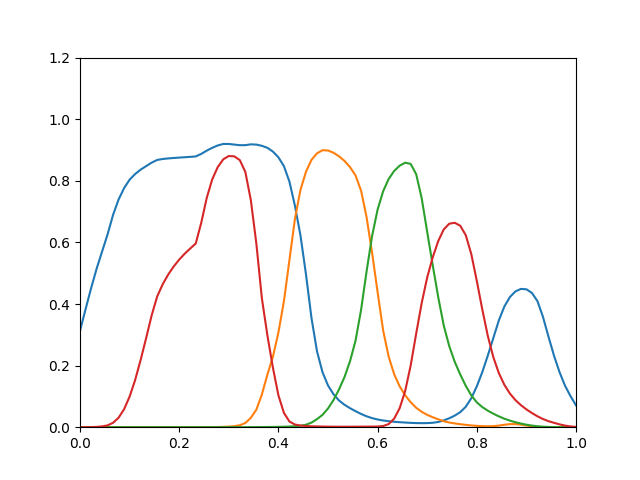

The data file committed next to this chart (first rows):
0.3129, 5.385e-17, 1.403e-16, 2.091e-05
0.3823, 1.35e-15, 2.277e-15, 9.751e-05
0.4503, 2.199e-14, 2.475e-14, 0.0003524
0.5137, 2.565e-13, 1.973e-13, 0.001033
0.5698, 2.278e-12, 1.241e-12, 0.002546
0.6258, 1.664e-11, 6.502e-12, 0.005889
0.6894, 1.067e-10, 2.913e-11, 0.01432
0.7392, 5.64e-10, 1.128e-10, 0.03077
0.7762, 2.493e-09, 3.85e-10, 0.05837
0.8036, 9.376e-09, 1.173e-09, 0.09924
0.822, 3.008e-08, 3.223e-09, 0.1529
0.8362, 8.27e-08, 7.944e-09, 0.2182
0.8477, 2.02e-07, 1.776e-08, 0.2893
0.8589, 4.615e-07, 3.734e-08, 0.3629
0.8676, 9.89e-07, 7.433e-08, 0.4243
0.8708, 1.998e-06, 1.412e-07, 0.4639
0.8727, 3.936e-06, 2.601e-07, 0.4954
0.8741, 7.733e-06, 4.724e-07, 0.5217
0.8754, 1.473e-05, 8.306e-07, 0.5441
0.8765, 2.734e-05, 1.417e-06, 0.5634
0.8777, 4.936e-05, 2.352e-06, 0.5801
0.8791, 8.756e-05, 3.811e-06, 0.5964
0.8874, 0.0001514, 6.023e-06, 0.6637
0.8979, 0.0002542, 9.291e-06, 0.7447
0.9072, 0.0004235, 1.411e-05, 0.8051
0.9147, 0.0006882, 2.095e-05, 0.8447
0.9197, 0.001119, 3.086e-05, 0.8699
0.9195, 0.00184, 4.528e-05, 0.8804
0.9176, 0.003368, 6.874e-05, 0.8794
0.9156, 0.00642, 0.0001056, 0.8671
0.9157, 0.01357, 0.0001634, 0.8289
0.9184, 0.03049, 0.0002508, 0.7371
0.9175, 0.05695, 0.0003579, 0.5962
0.9136, 0.1062, 0.0004994, 0.4187
0.9071, 0.1704, 0.0006819, 0.2984
0.8949, 0.2285, 0.0009036, 0.1937
0.8764, 0.3071, 0.0012, 0.1037
0.8476, 0.4089, 0.001605, 0.04656
0.7975, 0.5422, 0.002211, 0.01842
0.7189, 0.6764, 0.003189, 0.008656
0.623, 0.7704, 0.004869, 0.005333
0.497, 0.8291, 0.007979, 0.003844
0.3549, 0.868, 0.01486, 0.003024
0.2469, 0.8892, 0.02608, 0.002485
0.1788, 0.8993, 0.04003, 0.002102
0.1356, 0.8984, 0.06068, 0.001828
0.1068, 0.8911, 0.08836, 0.001652
0.0867, 0.8795, 0.1227, 0.001538
0.07277, 0.8645, 0.1631, 0.001535
0.06166, 0.8444, 0.2143, 0.001604
0.05196, 0.8173, 0.2813, 0.001675
0.04306, 0.7679, 0.381, 0.001751
0.03542, 0.682, 0.5058, 0.00184
0.02946, 0.5661, 0.6206, 0.001967
0.02503, 0.4386, 0.7065, 0.002231
0.02182, 0.3146, 0.7659, 0.003735
0.01947, 0.2296, 0.8057, 0.01014
0.01767, 0.1724, 0.8318, 0.02756
0.01625, 0.1326, 0.8491, 0.06156
0.0151, 0.1038, 0.8588, 0.1173
0.01412, 0.08121, 0.855, 0.2002
... 30 more rows
